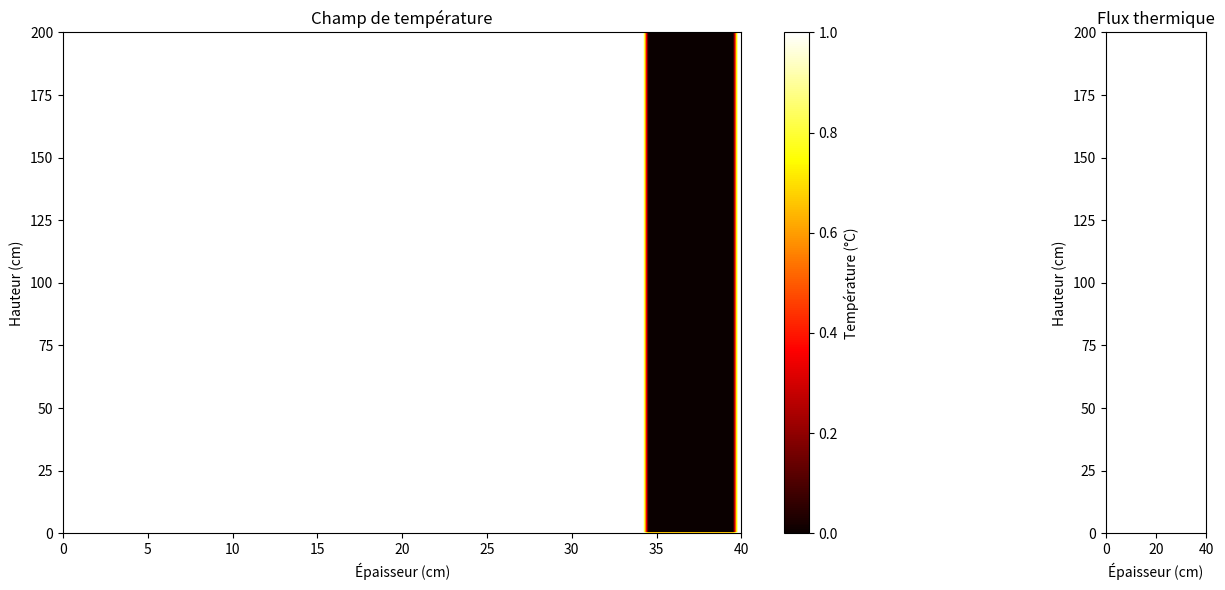

Generate this figure with matplotlib:
#region ATTENTION /!\
# Lorsque vous voulez commencez à coder : Toujours écrire au préalable dans le terminal cette liste de commande (sans le tiret) : 
#   - git status
#   - git fetch origin
#   - git pull
# Lorsque vous avez fini de coder : Toujours écrire dans le termine cette liste de commande (sans le tiret) :
#   - git status
#   - git add .                 Le point est important !
#   - git commit -m"..."        avec ... étant la description de ce que vous avez modifié dans le code 
#   - git push origin main
#endregion

import numpy as np
import matplotlib.pyplot as plt

#region Pas de la matrice
pasMatriceX = 0.5
pasMatriceY = 0.5

pasTemponMatriceX = pasMatriceX
pasTemponMatriceY = pasMatriceY
#endregion

#region Dimension de la surface
eM = 20.0 # cm
eI = 12.0
eS_cm = 3.0
eB = 5.0
lM = 300.0
hM = 200.0
hB_cm = 10.0
k_cm = 1.5

k_x = int(k_cm / pasMatriceX)
k_y = int(k_cm / pasMatriceY)
hB = int(hB_cm / pasMatriceY)
eS_mid = int((eS_cm/2) / pasMatriceX)

lgMurExterieur_cm = eM - 0.5
lgIsolant_cm = lgMurExterieur_cm + eI - 0.5
lgEnduit_cm = lgIsolant_cm + eS_cm - 0.5
lgMurInterieur_cm = lgEnduit_cm + eB - 0.5
lgMurInterieurAvantAir_cm = lgEnduit_cm + k_cm - 0.5
lgMurInterieurApresAir_cm = lgMurInterieur_cm - k_cm - 0.5

lgMurExterieur = int (lgMurExterieur_cm / pasMatriceX)
lgIsolant = int (lgIsolant_cm / pasMatriceX)
lgEnduit = int (lgEnduit_cm / pasMatriceX)
lgMurInterieur = int (lgMurInterieur_cm / pasMatriceX)
lgMurInterieurAvantAir = int (lgMurInterieurAvantAir_cm / pasMatriceX)
lgMurInterieurApresAir = int (lgMurInterieurApresAir_cm / pasMatriceX)

j_source = lgIsolant + eS_mid
#endregion

#region Dimension de la matrice
n = int(hM / pasMatriceY)
m = int((eM + eI + eS_cm + eB) / pasMatriceX)
#endregion

#region Pas des sources de chaleurs
pasSources_cm = 20
pasSources = int(pasSources_cm / pasMatriceY)
#endregion

#region Precision
precisionResultat = 1
precisionAAtteindre = 1e-2
#endregion

#region Compteurs
cptIteration = 0
#endregion

#region Lambda
lbdM = 1.5
lbdI = 0.035
lbdE = 1.1
lbdB = 0.85
lbdA = 0.026
#endregion

#region Température
TempE = 10
TempI = 22
#endregion

#region Coefficent de convection et Phi
hE = 25
hI = 7
phi = 100
#endregion

temperatureTempon = 10

#region Pas variable

# Paramètres du raffinement
nb_fin  = 8    # nœuds dans la zone raffinée
nb_gros = 4    # nœuds dans la zone loin (entre deux singularités)

# ===================== AXE Y =====================
singularites_y = set()

# Bords du mur
singularites_y.add(0.0)
singularites_y.add(hM)

# Sources (tous les pasSources_cm)
for k in range(1, int(hM / pasSources_cm)):
    singularites_y.add(float(k * pasSources_cm))

# Interfaces alvéoles : bord bas et haut de chaque cavité d'air
for k in range(int(hM / hB_cm)):
    y_alv = k * hB_cm
    singularites_y.add(float(y_alv + k_cm))
    singularites_y.add(float(y_alv + hB_cm - k_cm))

singularites_y = sorted(singularites_y)

y_parts = []
for idx, y_sing in enumerate(singularites_y):
    if idx == 0:
        gauche = y_sing
    else:
        gauche = (singularites_y[idx-1] + y_sing) / 2

    if idx == len(singularites_y) - 1:
        droite = y_sing
    else:
        droite = (y_sing + singularites_y[idx+1]) / 2

    if gauche < y_sing:
        dist_g = y_sing - gauche
        y_parts.append(gauche + np.geomspace(0.001 * dist_g, dist_g, nb_fin))

    y_parts.append([y_sing])

    if y_sing < droite:
        dist_d = droite - y_sing
        y_parts.append(y_sing + dist_d - np.geomspace(0.001 * dist_d, dist_d, nb_fin)[::-1])

y = np.unique(np.concatenate(y_parts))
n = len(y)

# ===================== AXE X =====================
singularites_x = set()

singularites_x.add(0.0)
singularites_x.add(float(eM))
singularites_x.add(float(eM + eI))
singularites_x.add(float(eM + eI + eS_cm / 2))       # source n_s
singularites_x.add(float(eM + eI + eS_cm))
singularites_x.add(float(eM + eI + eS_cm + k_cm))            # bord gauche cavité
singularites_x.add(float(eM + eI + eS_cm + eB - k_cm))       # bord droit cavité
singularites_x.add(float(eM + eI + eS_cm + eB))

singularites_x = sorted(singularites_x)

x_parts = []
for idx, x_sing in enumerate(singularites_x):
    if idx == 0:
        gauche = x_sing
    else:
        gauche = (singularites_x[idx-1] + x_sing) / 2

    if idx == len(singularites_x) - 1:
        droite = x_sing
    else:
        droite = (x_sing + singularites_x[idx+1]) / 2

    if gauche < x_sing:
        dist_g = x_sing - gauche
        x_parts.append(gauche + np.geomspace(0.001 * dist_g, dist_g, nb_fin))

    x_parts.append([x_sing])

    if x_sing < droite:
        dist_d = droite - x_sing
        x_parts.append(x_sing + dist_d - np.geomspace(0.001 * dist_d, dist_d, nb_fin)[::-1])

x = np.unique(np.concatenate(x_parts))
m = len(x)

# ===================== INDICES DES SINGULARITÉS =====================
j_bord_ext   = np.searchsorted(x, 0.0)
j_mur_ext    = np.searchsorted(x, eM)
j_isolant    = np.searchsorted(x, eM + eI)
j_source     = np.searchsorted(x, eM + eI + eS_cm / 2)
j_enduit     = np.searchsorted(x, eM + eI + eS_cm)
j_air_gauche = np.searchsorted(x, eM + eI + eS_cm + k_cm)
j_air_droite = np.searchsorted(x, eM + eI + eS_cm + eB - k_cm)
j_mur_int    = np.searchsorted(x, eM + eI + eS_cm + eB)

i_bord_haut  = np.searchsorted(y, 0.0)
i_bord_bas   = np.searchsorted(y, hM)

# Sources en Y
indices_sources_y = [np.searchsorted(y, float(k * pasSources_cm)) 
                     for k in range(1, int(hM / pasSources_cm))]

# Interfaces alvéoles en Y
indices_alv_bas  = [np.searchsorted(y, float(k * hB_cm + k_cm)) 
                    for k in range(int(hM / hB_cm))]
indices_alv_haut = [np.searchsorted(y, float(k * hB_cm + hB_cm - k_cm)) 
                    for k in range(int(hM / hB_cm))]

#endregion

# Réinitialisation de la matrice avec les nouvelles dimensions
T = np.zeros((n, m))

while precisionResultat >= precisionAAtteindre :
    precisionResultat = 0
    print("Itération : ", cptIteration)
    cptIteration += 1
    
    #region Test si l'on calcule les températures sur la ligne
    for i in range(n) :
        dans_cavite = any(
        indices_alv_bas[k] <= i <= indices_alv_haut[k]
        for k in range(len(indices_alv_bas))
        )
        idx_alv = next(
        (k for k in range(len(indices_alv_bas)) if indices_alv_bas[k] <= i <= indices_alv_haut[k]), None
        )
        for j in range(m):
            #region Temperature Tempon
            temperatureTempon = T[i][j]
            #endregion

            #region Gestion des pas
            dx_avant = x[j] - x[j-1] if j > 0 else x[1] - x[0]
            dx_apres = x[j+1] - x[j] if j < m-1 else x[-1] - x[-2]
            dy_avant = y[i] - y[i-1] if i > 0 else y[1] - y[0]
            dy_apres = y[i+1] - y[i] if i < n-1 else y[-1] - y[-2]
            #endregion

            #region C

            #endregion
            #region Plaque du haut :
            if i == 0 :
                if j == 0 :                                 # Coin B
                    T[i][j] = 1
                elif j < j_mur_ext :                   # Plaque du haut mur extérieur
                    T[i][j] = 1
                elif j == j_mur_ext :                  # Coin haut |e| mur extérieur et isolant
                    T[i][j] = 1
                elif j < j_isolant :                        # Plaque du haut isolant
                    T[i][j] = 1
                elif j == j_isolant :                       # Coin haut |e| isolant et enduit
                    T[i][j] = 1
                elif j < j_enduit :                         # Plaque du haut enduit
                    T[i][j] = 1
                elif j == j_enduit :                        # Coin haut |e| enduit et mur inétieur
                    T[i][j] = 1
                elif j < j_mur_int :                   # Plaque du haut mur intérieur
                    T[i][j] = 1
                elif j == j_mur_int :                  # Coin C
                    T[i][j] = 1
            #endregion

            #region Centre
            elif i < n - 1 :              # |e| la plaque du haut et du bas et après la plaque de gauche
                if j == 0 :
                    T[i][j] = 1
                elif j < j_mur_ext :
                    T[i][j] = 1 
                elif j == j_mur_ext : 
                    T[i][j] = 1
                elif j < j_isolant :
                    T[i][j] = 1
                elif j == j_isolant :
                    T[i][j] = 1
                elif j < j_enduit :
                    if i in indices_sources_y and j == j_source :             # Position sur les sources de chaleur 
                        T[i][j] = 1
                    else :
                        T[i][j] = 1
                elif j == j_enduit :
                    if i % hB == 0 :
                        T[i][j] = 1
                    else :
                        T[i][j] = 1
                elif j < j_mur_int :
                    if j < j_air_gauche :
                        T[i][j] = 1
                    elif j == j_air_gauche :
                        if idx_alv is not None and i == indices_alv_bas[idx_alv] :
                            T[i][j] = 1
                        elif dans_cavite:
                            T[i][j] = 1
                        else :
                            T[i][j] = 1
                    elif j < j_air_droite :
                        if idx_alv is not None and i == indices_alv_bas[idx_alv] :
                            T[i][j] = 1
                        elif dans_cavite :
                            T[i][j] = 1
                        else :
                            T[i][j] = 1
                    elif j == j_air_droite :
                        if idx_alv is not None and i == indices_alv_bas[idx_alv] :   # bord bas cavité
                            T[i][j] = 1
                        elif dans_cavite :                                             # intérieur cavité
                            T[i][j] = 1
                        else :                                                         # hors cavité
                            T[i][j] = 1
                elif j == j_mur_int :
                    if i in indices_alv_bas or i in indices_alv_haut :
                        T[i][j] = 1
                    else :
                        T[i][j] = 1

                    

            #endregion


            #region Plaque du bas :
            elif i == n - 1:
                if j == 0 :                                 # Coin A
                    T[i][j] = 1
                elif j < j_mur_ext :                   # Plaque du bas mur extérieur
                    T[i][j] = 1
                elif j == j_mur_ext :                  # Coin bas |e| mur extérieur et isolant
                    T[i][j] = 1
                elif j < j_isolant :                        # Plaque du bas isolant
                    T[i][j] = 1
                elif j == j_isolant :                       # Coin bas |e| isolant et enduit
                    T[i][j] = 1
                elif j < j_enduit :                         # Plaque du bas enduit
                    T[i][j] = 1
                elif j == j_enduit :                        # Coin bas |e| enduit et mur inétieur
                    T[i][j] = 1
                elif j < j_mur_int :                   # Plaque du bas mur intérieur
                    T[i][j] = 1
                elif j == j_mur_int :                  # Coin D
                    T[i][j] = 1
            precisionResultat = max(precisionResultat, abs(T[i][j] - temperatureTempon))
            #endregion
    #endregion



            
    print("\tPrecision : ", precisionResultat)
            

# Calcul du flux (gradient de température)
dT_dy, dT_dx = np.gradient(T, pasMatriceY, pasMatriceX)
flux_x = -dT_dx  # flux en x (loi de Fourier : q = -k * dT/dx, sans le k ici)
flux_y = -dT_dy  # flux en y

intensite = np.sqrt(flux_x**2 + flux_y**2)

# --- Plot 1 : Dégradé de température ---
fig, (ax1, ax2) = plt.subplots(1, 2, figsize=(16, 6))

im = ax1.imshow(
    T,
    cmap='hot',
    origin='lower',
    extent=[x[0], x[-1], y[0], y[-1]],
    aspect='auto'
)
plt.colorbar(im, ax=ax1, label='Température (°C)')
ax1.set_title('Champ de température')
ax1.set_xlabel('Épaisseur (cm)')
ax1.set_ylabel('Hauteur (cm)')

# --- Plot 2 : Flux (quiver) ---
# Sous-échantillonnage pour ne pas surcharger
pas_fleche = max(1, n // 20)  # ~20 flèches en vertical max

pas_fleche_i = max(1, n // 20)   # ~20 flèches en Y
pas_fleche_j = max(1, m // 20)   # ~20 flèches en X

for I in range(0, n-1, pas_fleche_i):
    for J in range(0, m-1, pas_fleche_j):
        x_pos = x[J]
        y_pos = y[I]

# Composantes du flux sous-échantillonnées
fx = flux_x[I, J]
fy = flux_y[I, J]

ax2.quiver(
    x_pos, y_pos, fx, fy,
    intensite[I, J],          # couleur selon l'intensité
    cmap='plasma',
    scale=None,               # échelle automatique
    scale_units='xy',
    angles='xy'
)
ax2.set_xlim(0, eM + eI + eS_cm + eB)
ax2.set_ylim(0, hM)
ax2.set_title('Flux thermique')
ax2.set_xlabel('Épaisseur (cm)')
ax2.set_ylabel('Hauteur (cm)')
ax2.set_aspect('equal')

plt.tight_layout()
plt.show()

print("Test")
